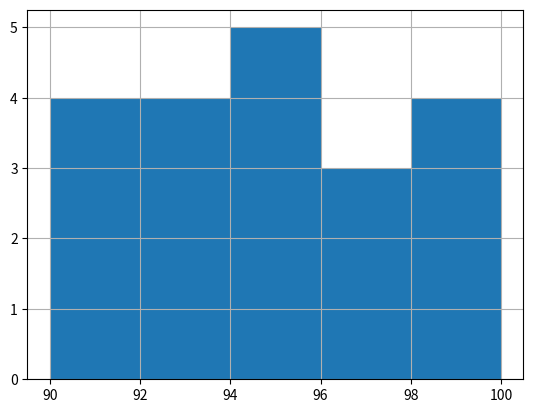

This figure's Python source:
import random
from matplotlib import pyplot as plt
from matplotlib import font_manager

my_font = font_manager.FontProperties(fname="C:\Windows\Fonts\SIMYOU.TTF")

# x = [random.randint(90, 100) for i in range(20)]

x = [
    91, 100, 94, 92, 94, 95, 93, 95, 95, 90, 96, 100, 100, 99, 92, 90, 96, 90,
    97, 93
]

d = 5

# 绘制直方图(数据是没有进行过统计的数据)
plt.hist(x, d)

plt.grid()

plt.show()